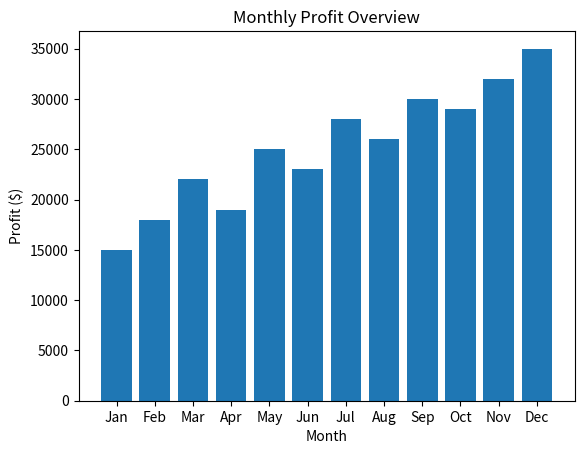

Write the Python code that produced this figure.
import numpy as np
import pandas as pd
import matplotlib.pyplot as plt

# write your code here
import numpy as np

# NumPy 1D array representing daily sales figures.

daily_sales = np.array([250.75, 305.50, 195.00, 410.25, 350.00, 520.50, 600.00])

# mean (average) of the sales figures.
mean_sales = np.mean(daily_sales)

# maximum sales figure.
max_sales = np.max(daily_sales)

# Find the minimum sales figure.
min_sales = np.min(daily_sales)

# Calculate the total number of elements in the array.
total_elements = daily_sales.size

# Print the results.
print("Daily sales figures:", daily_sales)
print("Mean sales:", mean_sales)
print("Maximum sales:", max_sales)
print("Minimum sales:", min_sales)
print("Total number of sales figures:", total_elements)



# write your code here

import pandas as pd

# Python dictionary with structured student information
student_data = {
    'Name': ['Ashwin', 'Bharat', 'Chandu', 'Deva', 'Elijah'],
    'Age': [18, 19, 18, 20, 19],
    'Major': ['Computer Science', 'Physics', 'Mathematics', 'Biology', 'Chemistry'],
    'GPA': [3.8, 3.5, 3.9, 3.7, 3.6]
}

# Pandas DataFrame from the dictionary
student_df = pd.DataFrame(student_data)

# Display the head of the DataFrame
print("DataFrame Head:")
print(student_df.head())

# Display the shape of the DataFrame
print("\nDataFrame Shape:")
print(student_df.shape)

# write your code here

import matplotlib.pyplot as plt

# Sample data for months and profit
months = ['Jan', 'Feb', 'Mar', 'Apr', 'May', 'Jun', 'Jul', 'Aug', 'Sep', 'Oct', 'Nov', 'Dec']
profit = [15000, 18000, 22000, 19000, 25000, 23000, 28000, 26000, 30000, 29000, 32000, 35000]

# Creating the bar graph
plt.bar(months, profit)

# Add labels and title
plt.xlabel('Month')
plt.ylabel('Profit ($)')
plt.title('Monthly Profit Overview')

plt.show()

# write your code here

import numpy as np

# Create a 5x6 array representing temperature readings
temperature_grid = np.array([
 [27, 20, 15, 18, 26, 18],
 [22, 24, 18, 20, 17, 19],
 [22, 21, 23, 23, 27, 25],
 [16, 21, 22, 22, 29, 23],
 [16, 20, 24, 28, 23, 24]
])
sliced_temperature_grid = temperature_grid[1:4, 2:5]
print("Original Temperature Grid:")
print(temperature_grid)
print("\nSliced Temperature Grid:")
print(sliced_temperature_grid)

# write your code here
import pandas as pd

# Create a sample DataFrame for product inventory
data = {
    'product_id': [101, 102, 103, 104, 105, 106],
    'product_name': ['Laptop', 'Mouse', 'Keyboard', 'Monitor', 'Webcam', 'Headphones'],
    'category': ['Electronics', 'Electronics', 'Electronics', 'Electronics', 'Peripherals', 'Audio'],
    'quantity_in_stock': [50, 120, 80, 30, 200, 75],
    'price': [1200.00, 25.00, 75.00, 300.00, 40.00, 150.00]
}
df = pd.DataFrame(data)

print("Original DataFrame:")
print(df)

# Filter for items in 'Electronics' category with quantity less than 100
filtered_electronics_low_stock = df[
    (df['category'] == 'Electronics') & (df['quantity_in_stock'] < 100)
]

print("\nElectronics with low stock (quantity < 100):")
print(filtered_electronics_low_stock)

# Filter for items that are either 'Audio' category OR have a price greater than 200
filtered_audio_or_expensive = df[
    (df['category'] == 'Audio') | (df['price'] > 200.00)
]

print("\nAudio items or items with price > 200:")
print(filtered_audio_or_expensive)